Run: headless pygame with SDL's dummy video driver; simulated clock (each Clock.tick advances the game by its frame time, no real sleeping); random seed 0; keys injected as events and as key.get_pressed() state; no mouse input.
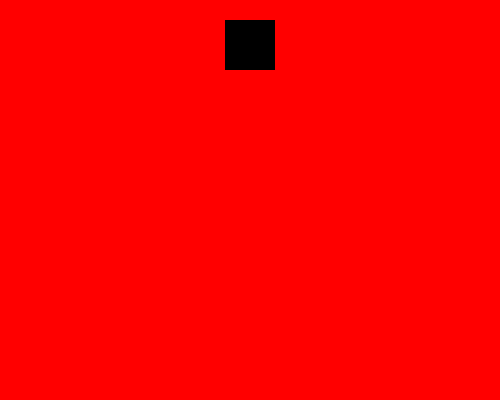
Frame 1 of 4 · flips 1–60 · no input
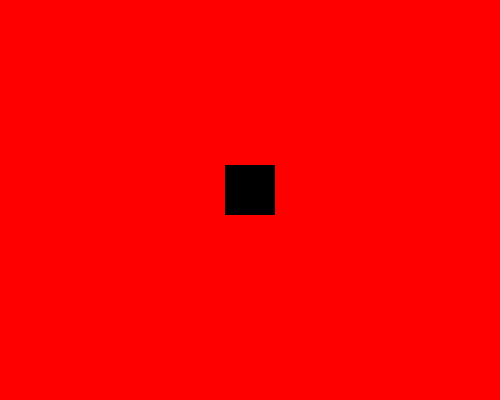
Frame 2 of 4 · flips 61–180 · tapped SPACE, RETURN · held RIGHT (→), D
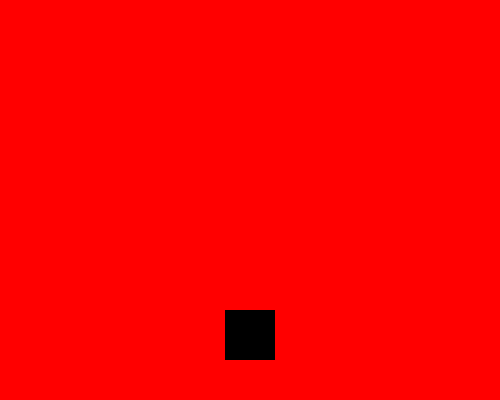
Frame 3 of 4 · flips 181–300 · held DOWN (↓), S
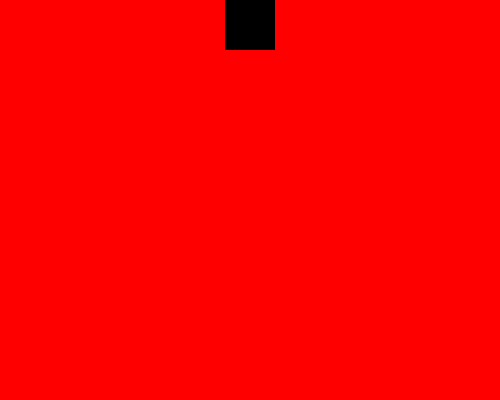
Frame 4 of 4 · flips 301–420 · held LEFT (←), A, UP (↑), W

The pygame program that drew these frames:

import pygame  as game

WIDTH = 500
HEIGHT = 400
FPS =60

RED = (255,0,0)
BLACK =(0,0,0)

class Player(game.sprite.Sprite):
    def __init__(self):
        game.sprite.Sprite.__init__(self)
        self.image = game.Surface((50,50))
        self.image.fill(BLACK)
        self.rect = self.image.get_rect()
        self.rect.center = (WIDTH/2,HEIGHT/2)

    def update(self):
        self.rect.y += 5
        if self.rect.top>HEIGHT:
            self.rect.bottom = 0
        
            
            



game.init()
game.mixer.init()
screen = game.display.set_mode((WIDTH,HEIGHT))
game.display.set_caption("6002338 Game")
clock = game.time.Clock()

all_sprites = game.sprite.Group()
Character1 = Player()
all_sprites.add(Character1)

running = True
while running:
    clock.tick(FPS)
    for event in game.event.get():
        if event.type == game.QUIT:
            running = False

    all_sprites.update()   

    screen.fill(RED)
    all_sprites.draw(screen)
    game.display.flip()
game.quit()   
